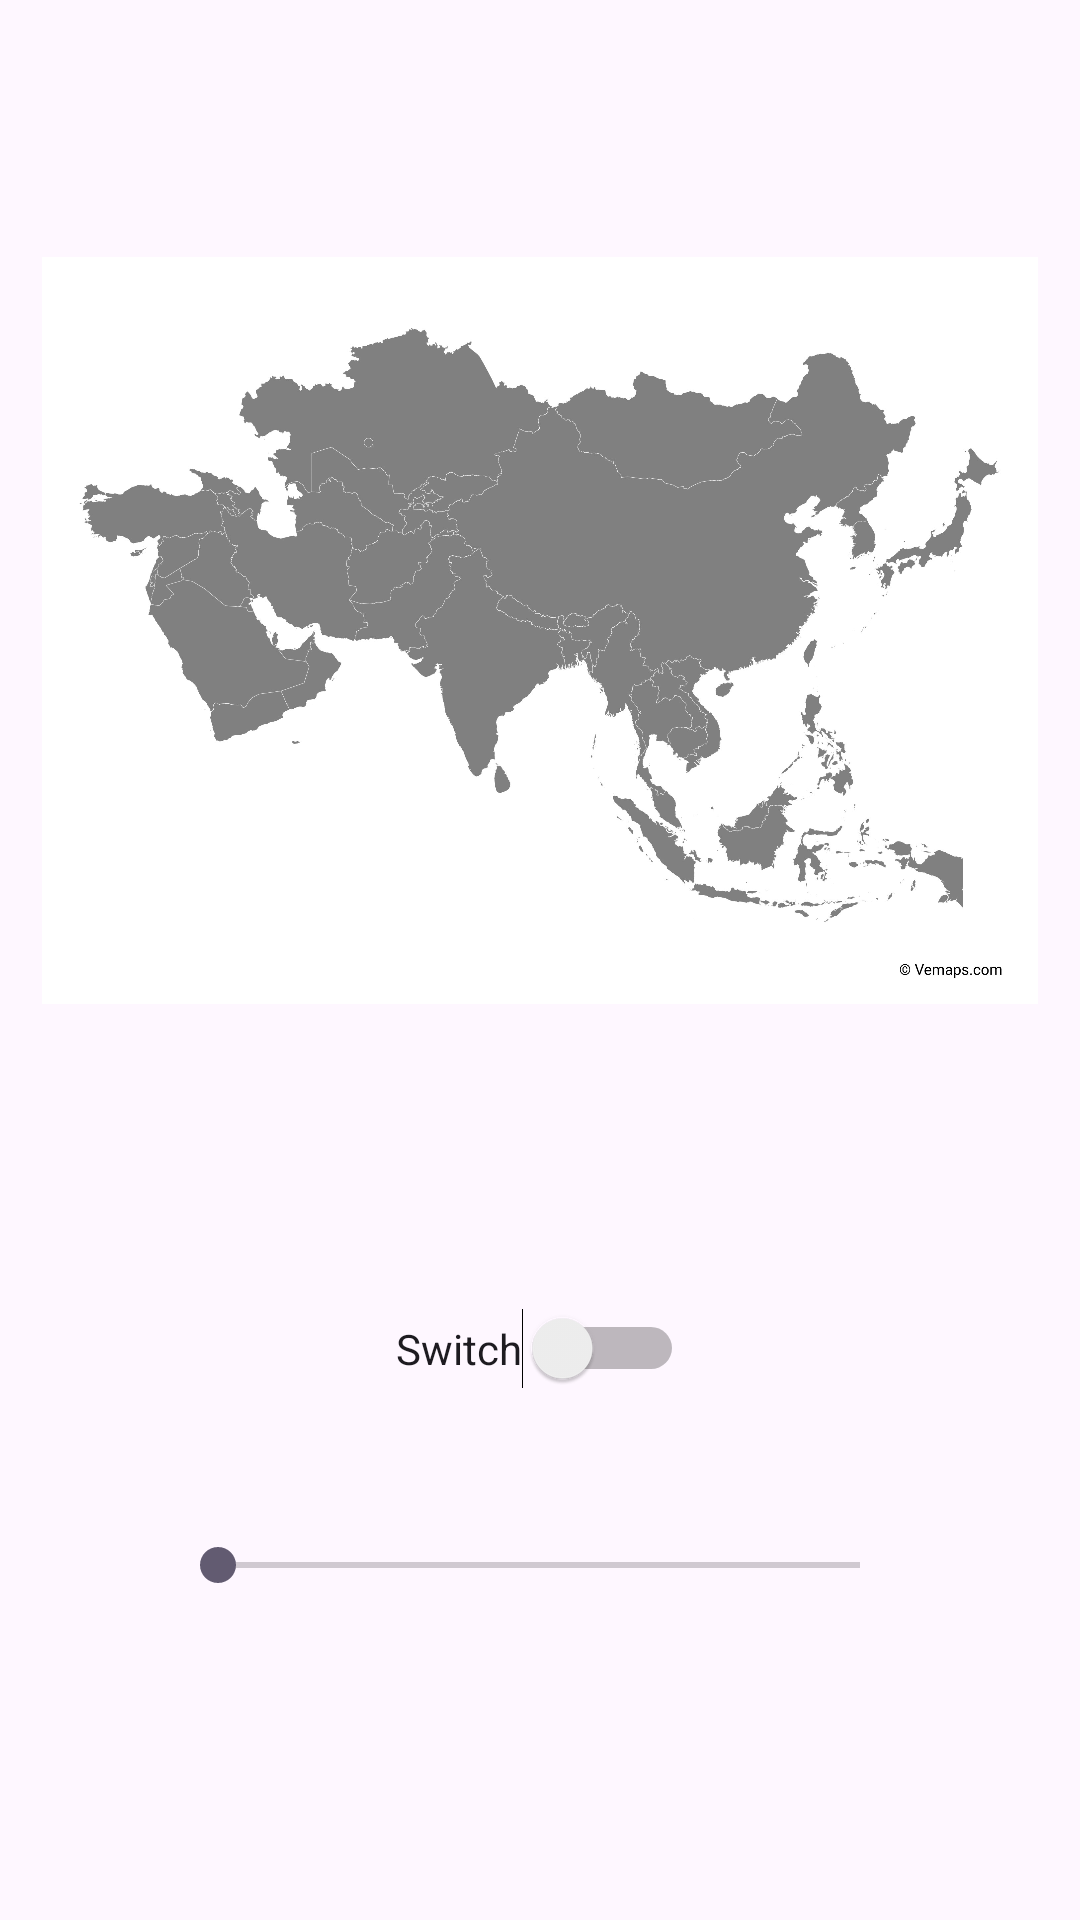

Produce the Android XML layout that renders to this screen, including the resource entries it uses.
<!-- AndroidManifest.xml: application theme Theme.RonApplication -->
<!-- res/layout/activity_main.xml -->
<?xml version="1.0" encoding="utf-8"?>
<androidx.constraintlayout.widget.ConstraintLayout
    xmlns:android="http://schemas.android.com/apk/res/android"
    xmlns:app="http://schemas.android.com/apk/res-auto"
    xmlns:tools="http://schemas.android.com/tools"
    android:id="@+id/main"
    android:layout_width="match_parent"
    android:layout_height="match_parent"
    tools:context=".MainActivity">

    
    <ImageView
        android:id="@+id/imageView3"
        android:layout_width="332dp"
        android:layout_height="388dp"
        app:srcCompat="@drawable/as_c_04"
        app:layout_constraintTop_toTopOf="parent"
        app:layout_constraintStart_toStartOf="parent"
        app:layout_constraintEnd_toEndOf="parent"
        android:layout_marginTop="16dp"
        android:contentDescription="Image" />


    <Switch
        android:id="@+id/switch2"
        android:layout_width="wrap_content"
        android:layout_height="wrap_content"
        android:text="Switch"
        app:layout_constraintTop_toBottomOf="@id/imageView3"
        app:layout_constraintStart_toStartOf="parent"
        app:layout_constraintEnd_toEndOf="parent"
        android:layout_marginTop="32dp" />


    <SeekBar
        android:id="@+id/seekBar"
        android:layout_width="246dp"
        android:layout_height="18dp"
        android:layout_marginBottom="32dp"
        app:layout_constraintBottom_toBottomOf="parent"
        app:layout_constraintEnd_toEndOf="parent"
        app:layout_constraintHorizontal_bias="0.496"
        app:layout_constraintStart_toStartOf="parent"
        app:layout_constraintTop_toTopOf="@+id/switch2"
        app:layout_constraintVertical_bias="0.497" />

</androidx.constraintlayout.widget.ConstraintLayout>
<!-- resources referenced by this layout -->
<resources>
  <!-- drawable as_c_04: jpg bitmap (drawable, 261194 bytes) -->
  <style name="Theme.RonApplication" parent="Base.Theme.RonApplication" />
  <style name="Base.Theme.RonApplication" parent="Theme.Material3.DayNight.NoActionBar">
          
          
      </style>
</resources>
